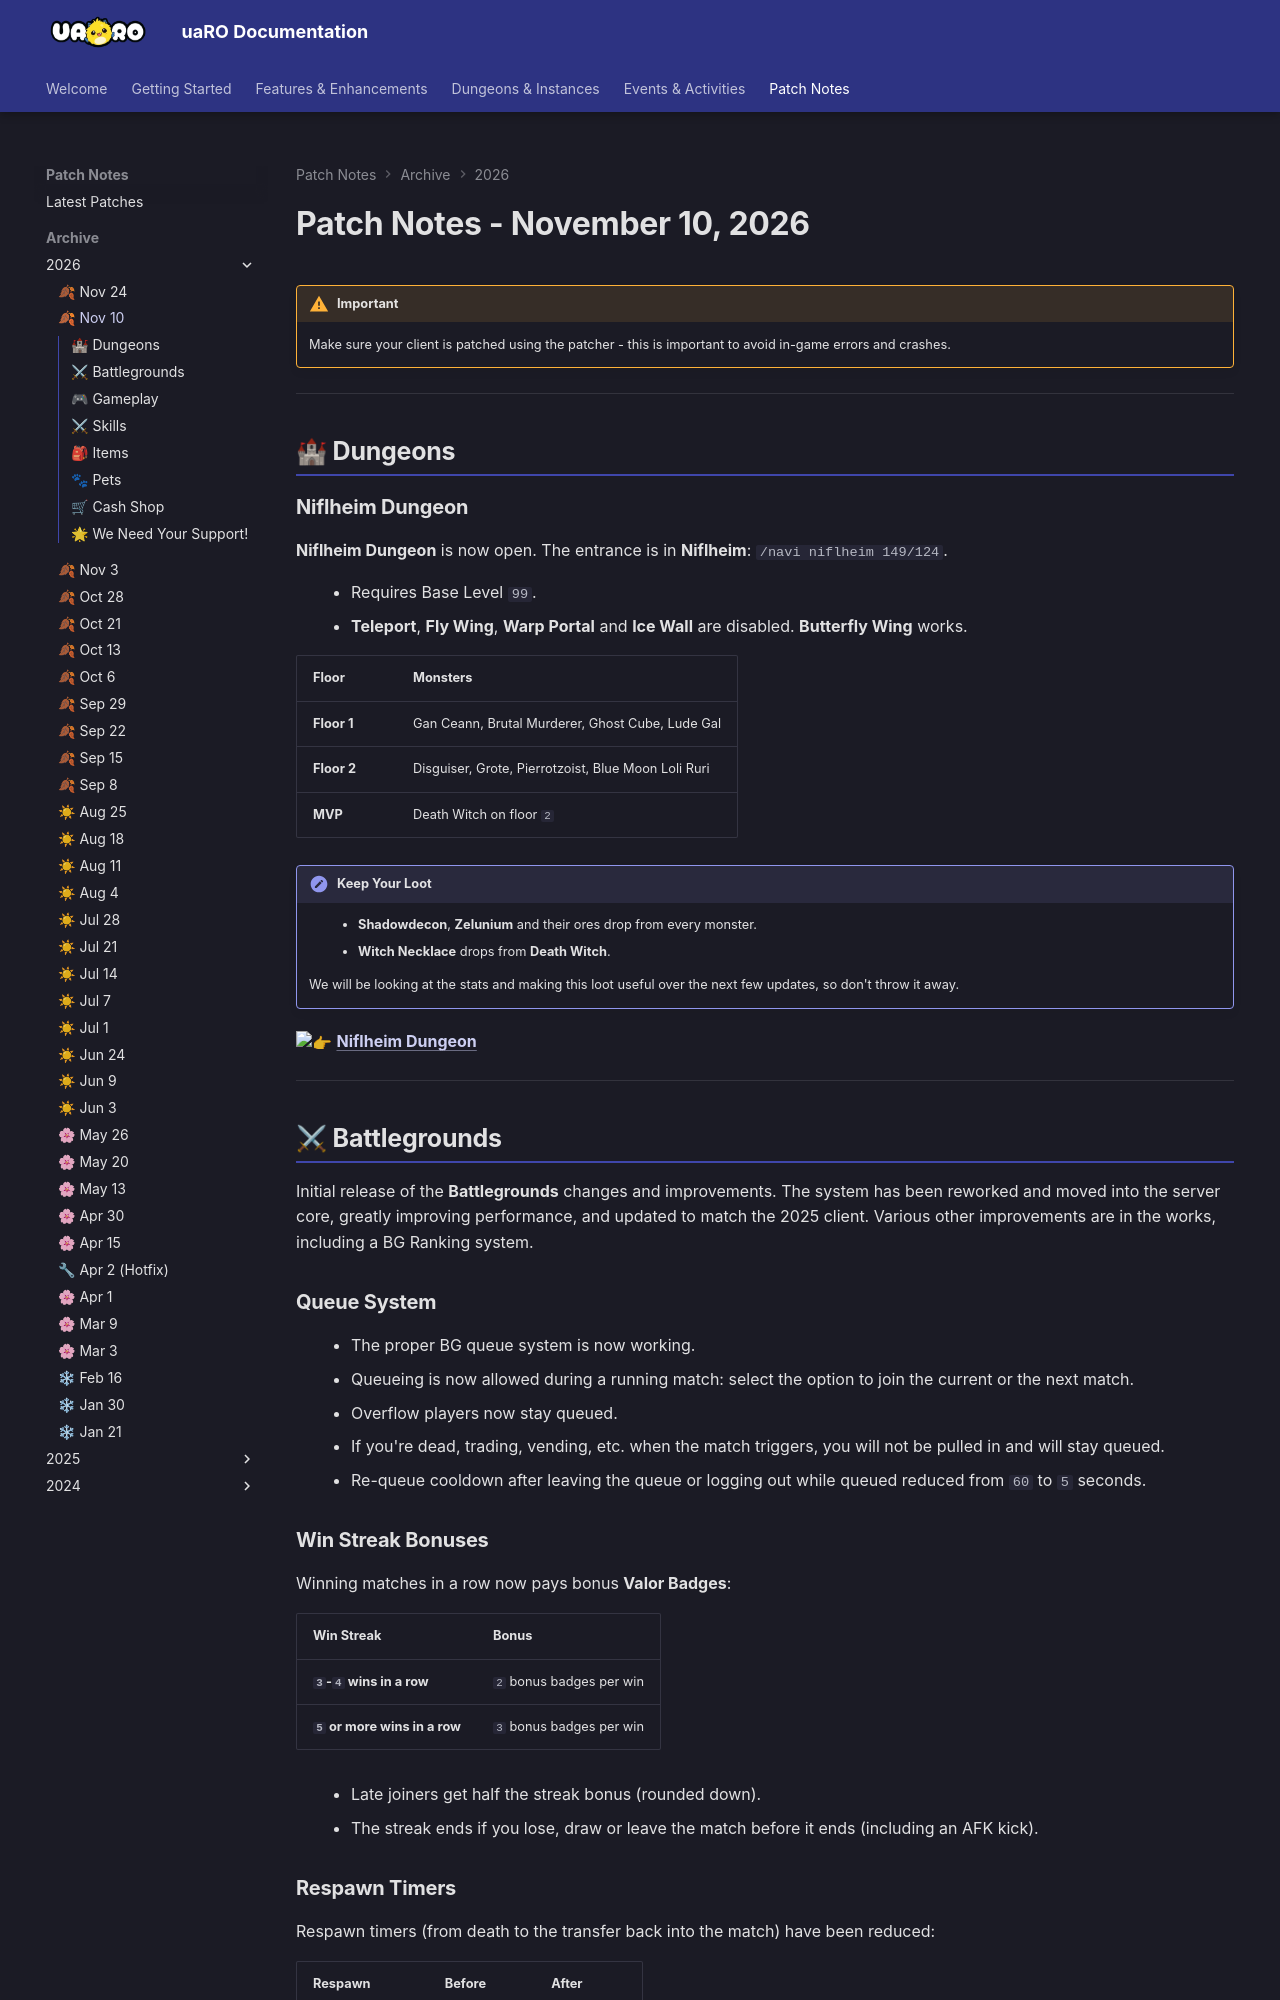

repository: Privettema/uaro-docs · page: patch-notes/2026/patches11102026/index.html · generator: mkdocs

---
date: 2026-11-10
highlights:
  - "Niflheim Dungeon is now open for Base Level 99: two floors and the Death Witch MVP."
  - "Battlegrounds rework: queue during a running match, and win streaks pay 2-3 bonus Valor Badges per win."
  - "New Ping skill for all classes at Base Level 50: ping your party, or your whole guild as guild leader."
  - "Ninja: new Shadow Hiding platinum skill, no Wind Blade delay, and Phantom Zeny removes the Throw Zeny fee for good."
  - "Spear Quicken now adds Crit and Flee, and Arrow Crafting can be used while overweight."
---

# Patch Notes - November 10, 2026

!!! warning "Important"
    Make sure your client is patched using the patcher -
    this is important to avoid in-game errors and crashes.

---

## 🏰 Dungeons

### Niflheim Dungeon

**Niflheim Dungeon** is now open. The entrance is in **Niflheim**: `/navi niflheim 149/124`.

- Requires Base Level `99`.
- **Teleport**, **Fly Wing**, **Warp Portal** and **Ice Wall** are disabled. **Butterfly Wing** works.

| Floor | Monsters |
|-------|----------|
| **Floor 1** | Gan Ceann, Brutal Murderer, Ghost Cube, Lude Gal |
| **Floor 2** | Disguiser, Grote, Pierrotzoist, Blue Moon Loli Ruri |
| **MVP** | Death Witch on floor `2` |

!!! note "Keep Your Loot"
    - **Shadowdecon**, **Zelunium** and their ores drop from every monster.
    - **Witch Necklace** drops from **Death Witch**.

    We will be looking at the stats and making this loot useful over the next few updates, so don't throw it away.

:point_right: **[Niflheim Dungeon](../../niflheim-dungeon.md)**

---

## ⚔ Battlegrounds

Initial release of the **Battlegrounds** changes and improvements. The system has been reworked and moved into the server core, greatly improving performance, and updated to match the 2025 client. Various other improvements are in the works, including a BG Ranking system.

### Queue System

- The proper BG queue system is now working.
- Queueing is now allowed during a running match: select the option to join the current or the next match.
- Overflow players now stay queued.
- If you're dead, trading, vending, etc. when the match triggers, you will not be pulled in and will stay queued.
- Re-queue cooldown after leaving the queue or logging out while queued reduced from `60` to `5` seconds.
